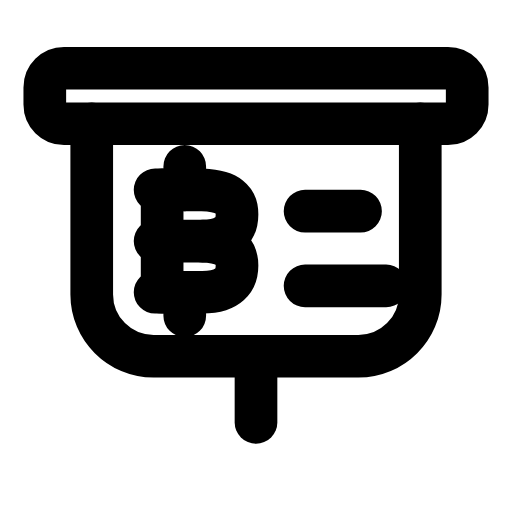
t = 0.00 s
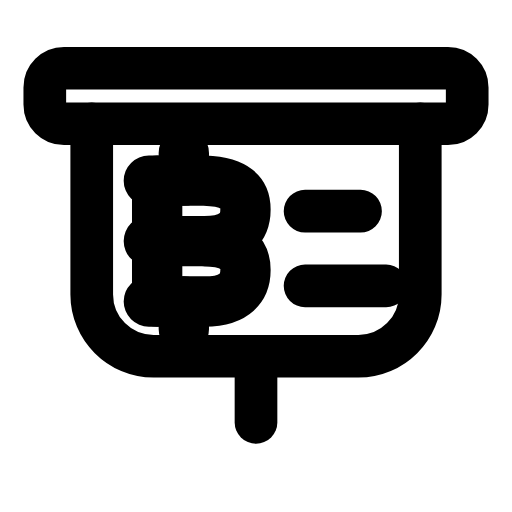
t = 0.25 s
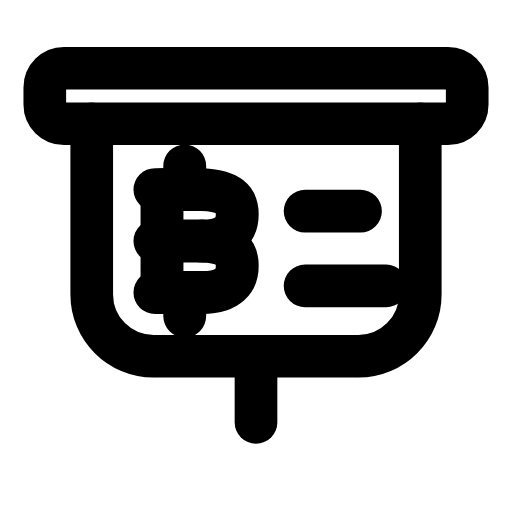
t = 0.51 s
t = 0.73 s: frame unchanged from t = 0.00 s, image omitted
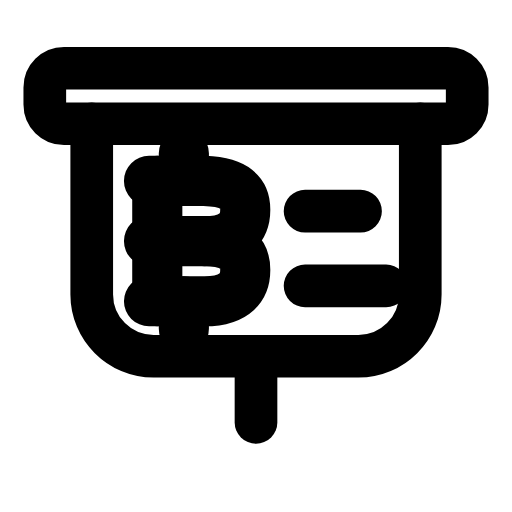
t = 1.01 s
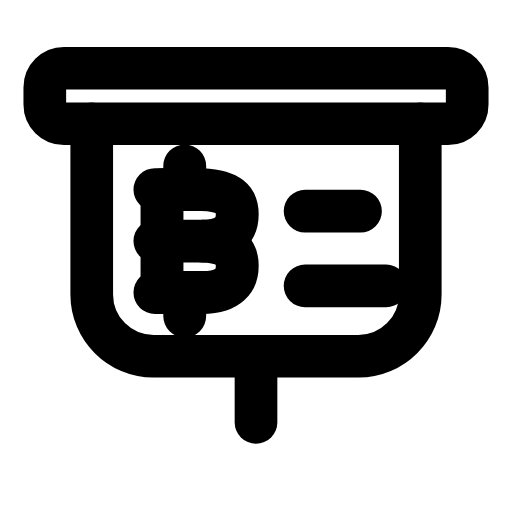
t = 1.24 s

The animated SVG that drew these frames (rendered in a browser with its animation timeline set to each time). Animation: 1 SMIL element (animateTransform=1); one cycle of 1.50 s, repeats indefinitely.

<svg xmlns="http://www.w3.org/2000/svg" width="24" height="24" viewBox="0 0 24 24" fill="none"><path stroke="currentColor" stroke-width="2" stroke-linecap="round" stroke-linejoin="round" fill="none" d="M3 3.2L21 3.2C21.5 3.2 21.9 3.6 21.9 4.1L21.9 4.9C21.9 5.4 21.5 5.8 21 5.8L3 5.8C2.5 5.8 2.1 5.4 2.1 4.9L2.1 4.1C2.1 3.6 2.5 3.2 3 3.2Z"></path><path stroke="currentColor" stroke-width="2" stroke-linecap="round" stroke-linejoin="round" fill="none" d="M4.3 5.8L4.3 13.8C4.3 15.4 5.6 16.7 7.2 16.7L16.8 16.7C18.4 16.7 19.7 15.4 19.7 13.8L19.7 5.8"></path><line stroke="currentColor" stroke-width="2" stroke-linecap="round" stroke-linejoin="round" fill="none" x1="12" y1="16.7" x2="12" y2="19.8"></line><path stroke="currentColor" stroke-width="2" stroke-linecap="round" stroke-linejoin="round" fill="none" d="M14.3 9.9L16.9 9.9M14.3 13.4L18.1 13.4"></path><g transform="translate(8.9 11.3)"><g><animateTransform attributeName="transform" type="scale" values="1;1.18;1;1;1.18;1;1" keyTimes="0;0.225;0.45;0.6;0.75;0.9;1" dur="1.5s" repeatCount="indefinite" calcMode="spline" keySplines="0.16 1 0.3 1;0.16 1 0.3 1;0.16 1 0.3 1;0.16 1 0.3 1;0.16 1 0.3 1;0.16 1 0.3 1"/><g transform="translate(-8.9 -11.3)"><g><path stroke="currentColor" stroke-width="2" stroke-linecap="round" stroke-linejoin="round" fill="none" d="M7.27 8.9L9.48 8.9C10.73 8.95 11.11 9.38 11.11 10.05C11.11 10.72 10.73 11.3 9.48 11.3"></path><path stroke="currentColor" stroke-width="2" stroke-linecap="round" stroke-linejoin="round" fill="none" d="M7.27 11.3L9.48 11.3C10.73 11.35 11.11 11.78 11.11 12.45C11.11 13.12 10.73 13.7 9.48 13.7L7.27 13.7"></path><line stroke="currentColor" stroke-width="2" stroke-linecap="round" stroke-linejoin="round" fill="none" x1="7.6" y1="8.9" x2="7.6" y2="13.7"></line><path stroke="currentColor" stroke-width="2" stroke-linecap="round" stroke-linejoin="round" fill="none" d="M8.66 7.8L8.66 8.9M8.66 13.7L8.66 14.8"></path></g></g></g></g></svg>
